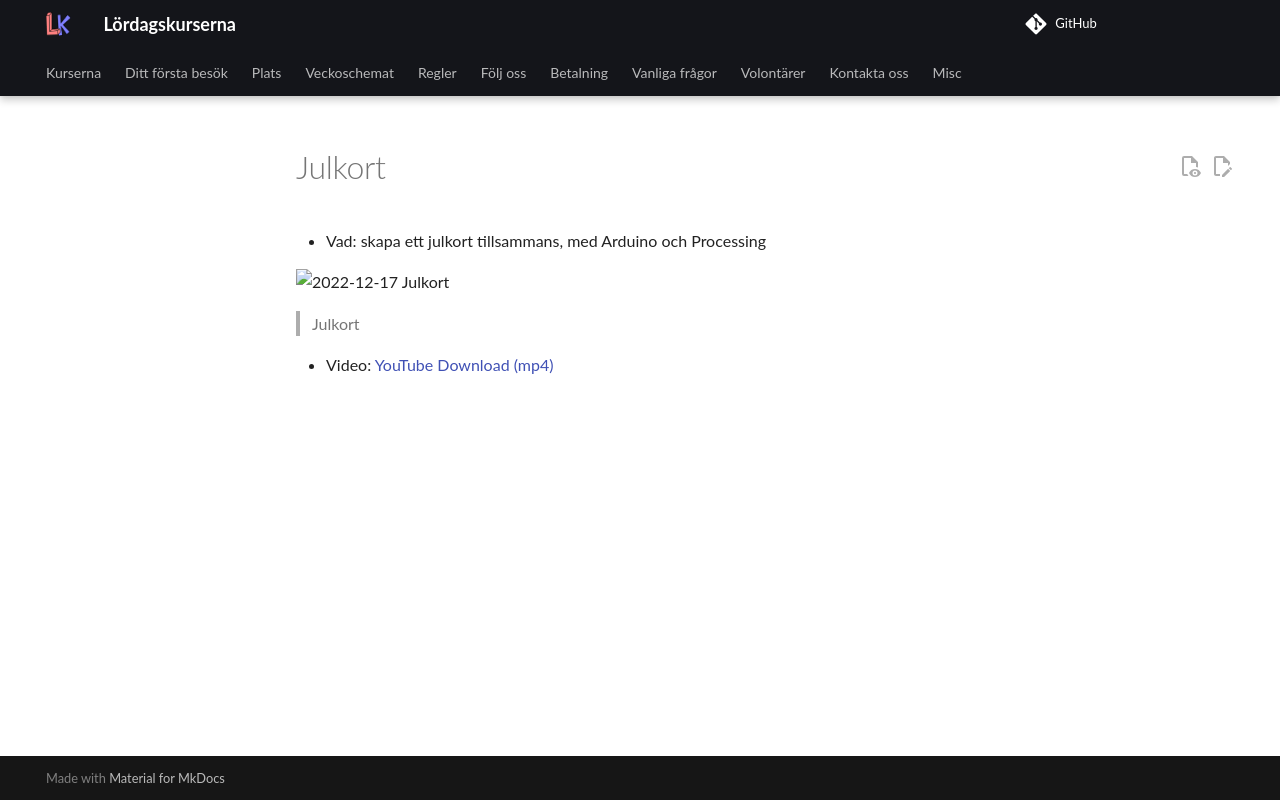

repository: uppsala-makerspace/loerdagskurser · page: verksamheter/20221217_julkort/index.html · generator: jekyll

# Julkort

* Vad: skapa ett julkort tillsammans, med Arduino och Processing

![2022-12-17 Julkort](julkort.png)

> Julkort

* Video: [YouTube](https://youtu.be/ye6j7lHS9yU) [Download (mp4)](julkort.mp4)
